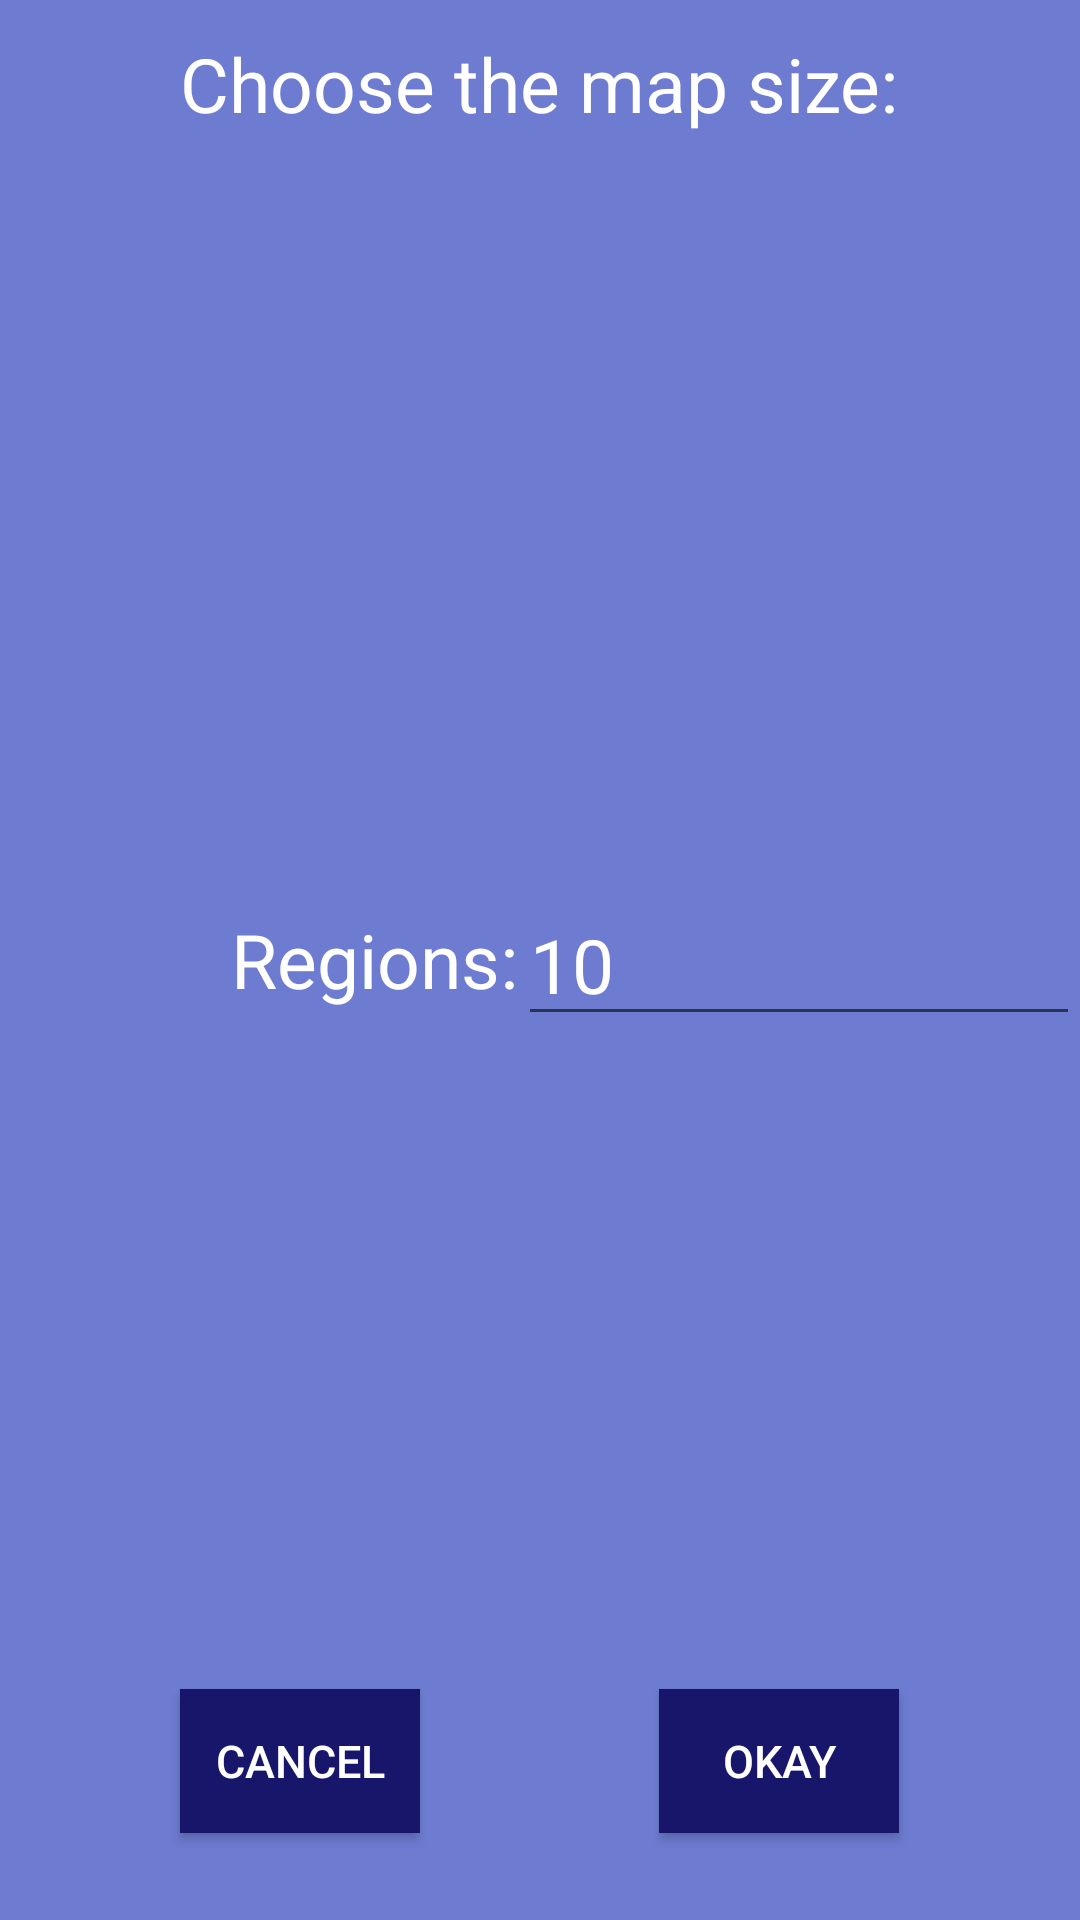

Layout XML and referenced resources for this Android screen:
<!-- AndroidManifest.xml: application theme AppTheme -->
<!-- res/layout/fragment_custom_map_picker.xml -->
<RelativeLayout xmlns:android="http://schemas.android.com/apk/res/android"
    xmlns:tools="http://schemas.android.com/tools"
    android:layout_width="match_parent"
    android:layout_height="280dp"
    xmlns:app="http://schemas.android.com/apk/res-auto"
    android:background="@color/colorPrimary"
    tools:context="edu.temple.fourcolorgame.Fragments.MapChoices">

    <TextView
        android:text="@string/regions"
        android:textColor="@color/colorText"
        android:textSize="25sp"
        android:layout_width="wrap_content"
        android:layout_height="wrap_content"
        android:id="@+id/regions_text"
        android:layout_centerVertical="true"
        android:layout_alignStart="@+id/game_details_title"
        android:layout_marginStart="17dp" />

    <EditText
        android:layout_width="wrap_content"
        android:layout_height="wrap_content"
        android:inputType="number"
        android:text="10"
        android:textSize="25sp"
        android:textColor="@color/colorText"
        android:ems="10"
        android:id="@+id/custom_map_num_regions"
        android:layout_centerVertical="true"
        android:layout_toEndOf="@+id/regions_text" />

    <Button style="@style/Widget.AppCompat.Button.Colored"
        android:id="@+id/custom_map_cancel"
        android:layout_height="wrap_content"
        android:gravity="center"
        android:background="@color/colorPrimaryDark"
        android:text="@string/cancel"
        android:textColor="@color/colorText"
        android:textSize="15sp"
        android:layout_width="80dp"
        android:layout_marginBottom="29dp"
        android:layout_alignParentBottom="true"
        android:layout_alignStart="@+id/game_details_title" />

    <Button style="@style/Widget.AppCompat.Button.Colored"
        android:id="@+id/custom_map_okay"
        android:layout_height="wrap_content"
        android:gravity="center"
        android:background="@color/colorPrimaryDark"
        android:text="@string/okay"
        android:textColor="@color/colorText"
        android:textSize="15sp"
        android:layout_width="80dp"
        android:layout_alignBaseline="@+id/custom_map_cancel"
        android:layout_alignBottom="@+id/custom_map_cancel"
        android:layout_alignEnd="@+id/game_details_title" />

    <TextView
        android:text="@string/map_size"
        android:textColor="@color/colorText"
        android:textSize="25sp"
        android:layout_width="wrap_content"
        android:layout_height="wrap_content"
        android:id="@+id/game_details_title"
        android:layout_alignParentTop="true"
        android:layout_centerHorizontal="true"
        android:layout_marginTop="11dp" />

</RelativeLayout>
<!-- resources referenced by this layout -->
<resources>
  <color name="colorPrimary">#6d7cd1</color>
  <color name="colorPrimaryDark">#17166b</color>
  <color name="colorText">#fefffe</color>
  <string name="cancel">Cancel</string>
  <string name="map_size">Choose the map size:</string>
  <string name="okay">Okay</string>
  <string name="regions">Regions:</string>
  <style name="AppTheme" parent="Theme.AppCompat.Light.NoActionBar">
          
          <item name="colorPrimary">@color/colorPrimary</item>
          <item name="colorPrimaryDark">@color/colorPrimaryDark</item>
          <item name="colorAccent">@color/colorAccent</item>
      </style>
  <color name="colorAccent">#00de7a</color>
</resources>
